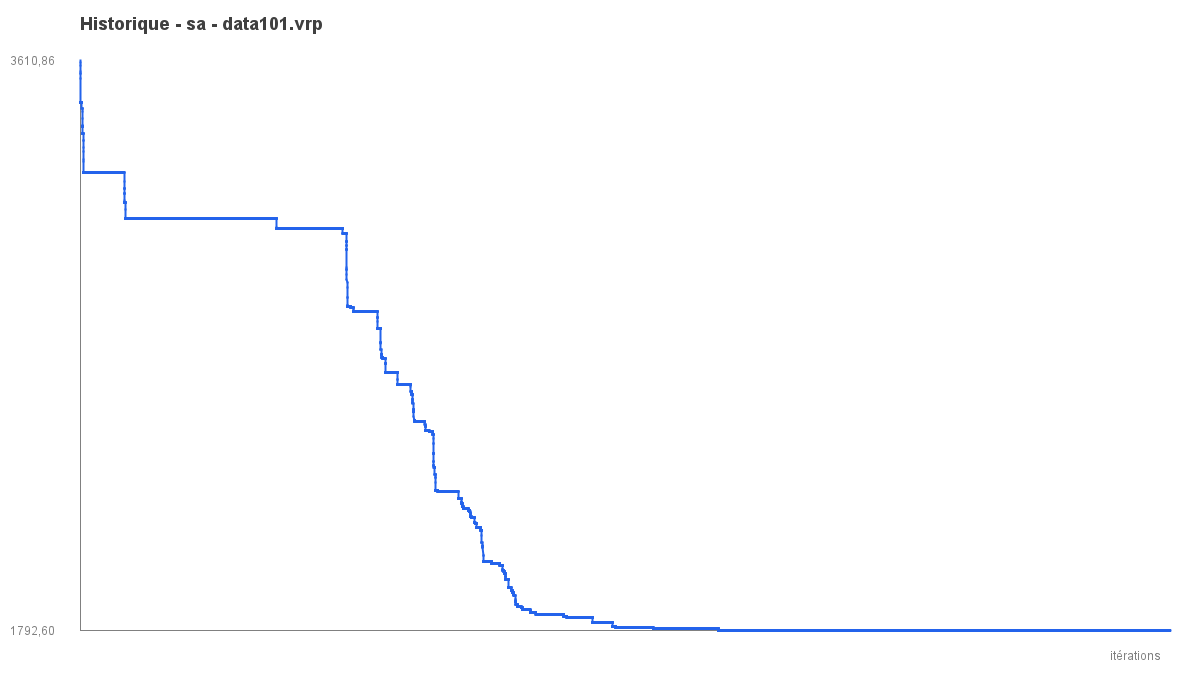

The table this chart was drawn from, first rows:
iter, best_objective
1, 3611
2, 3607
3, 3597
4, 3577
5, 3572
6, 3571
7, 3554
8, 3477
9, 3477
10, 3477
11, 3477
12, 3477
13, 3477
14, 3477
15, 3477
16, 3477
17, 3477
18, 3477
19, 3477
20, 3477
21, 3477
22, 3477
23, 3477
24, 3477
25, 3477
26, 3477
27, 3477
28, 3477
29, 3477
30, 3477
31, 3477
32, 3477
33, 3477
34, 3477
35, 3477
36, 3477
37, 3477
38, 3477
39, 3477
40, 3477
41, 3477
42, 3477
43, 3477
44, 3477
45, 3477
46, 3477
47, 3477
48, 3477
49, 3477
50, 3477
51, 3477
52, 3477
53, 3477
54, 3477
55, 3477
56, 3459
57, 3459
58, 3459
59, 3459
60, 3449
... 29,940 more rows
